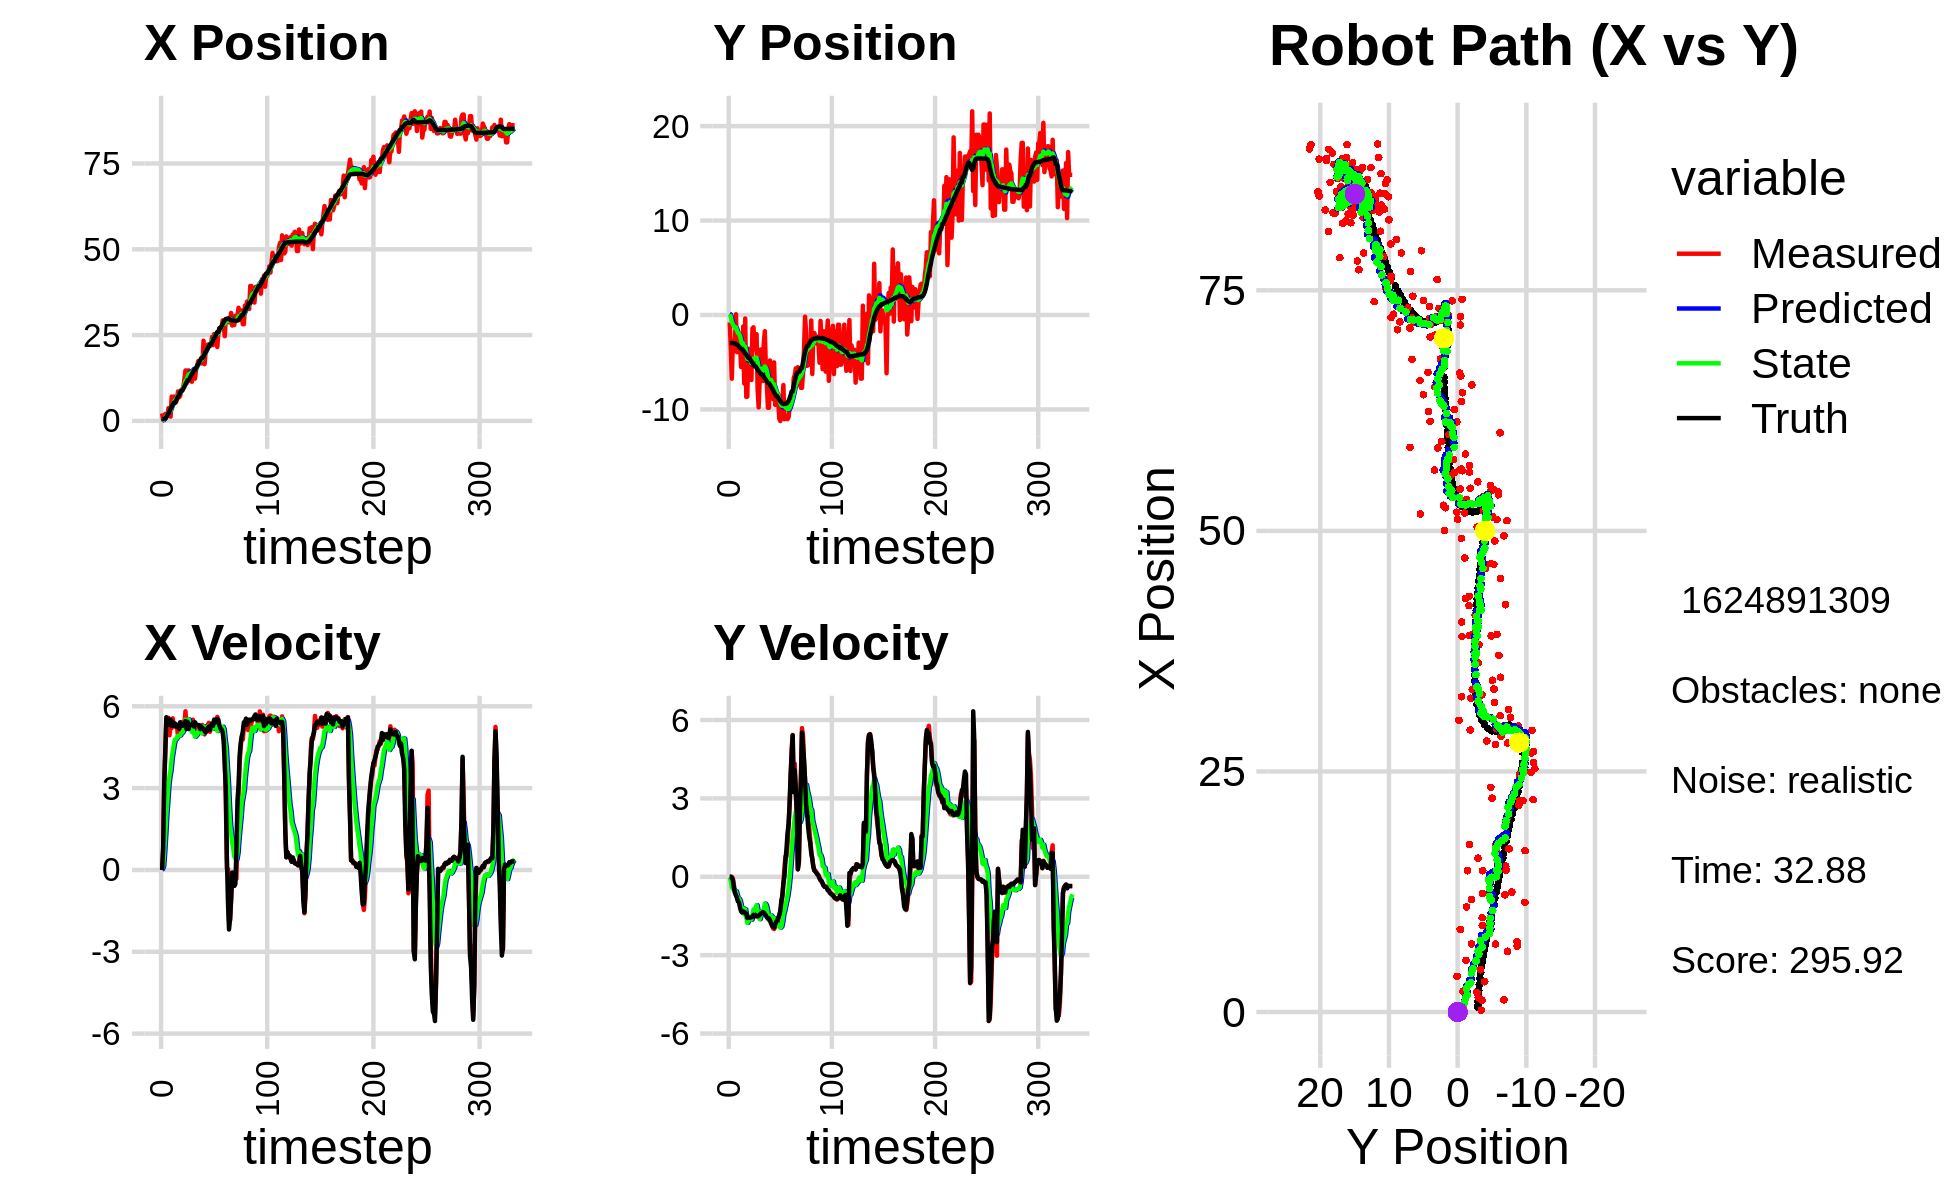

The file beside this chart, header and first rows:
-4.781935216729935600e-01, 2.232494354151143501e+00, 0.000000000000000000e+00, -0.000000000000000000e+00, 0.000000000000000000e+00, 0.000000000000000000e+00, 0.000000000000000000e+00, 0.000000000000000000e+00, -4.793569504540416693e-02, 1.306155250268858925e-01, 0.000000000000000000e+00, 0.000000000000000000e+00, 5.267584320971669953e-01, -2.968364237897648028e+00, 0.000000000000000000e+00, 0.000000000000000000e+00, 0.000000000000000000e+00, 2.626128552947193384e-04
2.183344482846879320e+00, -7.898795604844075502e-01, 0.000000000000000000e+00, -0.000000000000000000e+00, -4.793569504540416693e-02, 1.306155250268858925e-01, 0.000000000000000000e+00, 0.000000000000000000e+00, 2.065531300022218075e-01, 6.958182758943876056e-02, 3.954706328546758048e-02, -2.150143134974030062e-02, 5.267584320971669953e-01, -2.968364237897648028e+00, 0.000000000000000000e+00, 0.000000000000000000e+00, 0.000000000000000000e+00, 2.564604219514876604e-04
1.900073291470580072e-01, -3.443099170042359880e+00, 7.909998777180577978e-01, -4.550037720320830050e-04, 2.105078363307685552e-01, 6.743168445446473536e-02, 3.954706328546758048e-02, -2.150143134974030062e-02, 2.320153955391751899e-01, -1.975132427271386604e-01, 1.447712111809949520e-01, -1.430775521397412986e-01, 5.267584320971669953e-01, -2.968364237897648028e+00, 8.000000000000000444e-01, 0.000000000000000000e+00, 8.000000119209289551e-01, 5.752260331064462662e-04
1.273728250973818810e+00, -6.743122630768753289e+00, 3.242999493987577697e+00, -1.865457940043368503e-03, 2.464925166572746740e-01, -2.118209979411127819e-01, 1.447712111809949520e-01, -1.430775521397412986e-01, 5.169285326159225313e-01, -7.528632848180946135e-01, 6.636252128327020383e-01, -4.029797688338389028e-01, 6.665022371159623482e-01, -2.968779855507384546e+00, 3.200000000000000178e+00, -3.699999999999999817e-02, 3.200000047683715820e+00, 5.752260331064462662e-04
2.035834133421968950e+00, -2.796990184539105861e+00, 4.286426222823005006e+00, -7.014822545447300939e-02, 5.832910538991927796e-01, -7.931612617014784927e-01, 6.636252128327020383e-01, -4.029797688338389028e-01, 9.604918530805626187e-01, -9.561554613258373969e-01, 1.306512377416381820e+00, -4.530246564940653697e-01, 6.665022371159623482e-01, -2.968779855507384546e+00, 4.397999999999999687e+00, -1.160000000000000059e-01, 4.400000095367431641e+00, 1.636373996734619141e-02
2.035834133421968950e+00, -2.796990184539105861e+00, 5.509962581620927224e+00, -3.157117967863255492e-01, 1.091143090822200845e+00, -1.001457926975243939e+00, 1.306512377416381820e+00, -4.530246564940653697e-01, 1.434620991957983316e+00, -1.164202434289099752e+00, 2.025718102884879634e+00, -5.244346432443300898e-01, 1.094141244578061611e+00, -2.977705627419649836e+00, 5.597999999999999865e+00, -4.109999999999999765e-01, 5.613999843597412109e+00, 5.723577365279197693e-02
1.493035852589565060e+00, -3.006572639905419120e+00, 5.418474260480491189e+00, -5.468580883576212859e-01, 1.637192802246471235e+00, -1.216645898613532673e+00, 2.025718102884879634e+00, -5.244346432443300898e-01, 1.784087953112098335e+00, -1.393485083284020876e+00, 2.562266126799287669e+00, -6.184785594310692192e-01, 1.729711771091817063e+00, -3.016813391192901150e+00, 5.354000000000000092e+00, -5.979999999999999760e-01, 5.387000083923339844e+00, 1.005841493606567383e-01
3.715126037059111930e+00, 7.962000300028733435e-02, 5.575038404137668380e+00, -7.094684672867519470e-01, 2.040314565792026968e+00, -1.455332939227127698e+00, 2.562266126799287669e+00, -6.184785594310692192e-01, 2.438984793189950651e+00, -1.306488912615606957e+00, 3.130295106518788728e+00, -5.504264648175477559e-01, 2.242311715823111395e+00, -3.068280578815438808e+00, 5.538000000000000256e+00, -7.049999999999999600e-01, 5.583000183105468750e+00, 1.265776753425598145e-01
3.154039263699865980e+00, -3.936224238720523072e+00, 4.934898022556962083e+00, -7.528921139736484136e-01, 2.752014303841829435e+00, -1.361531559097361788e+00, 3.130295106518788728e+00, -5.504264648175477559e-01, 2.901644803934829042e+00, -1.634864355584553008e+00, 3.440014772401845278e+00, -7.089423385226998331e-01, 2.874712228620005305e+00, -3.150294915395059014e+00, 5.320999999999999730e+00, -8.110000000000000542e-01, 5.382999897003173828e+00, 1.513974368572235107e-01
1.237197637283899532e+00, -3.531923608110962398e+00, 5.450600717955899732e+00, -9.337312964118851255e-01, 3.245646281175013748e+00, -1.705758589436823014e+00, 3.440014772401845278e+00, -7.089423385226998331e-01, 3.045820003128784315e+00, -1.905897143855408205e+00, 3.660401352796915919e+00, -8.312934358536340218e-01, 3.493093729186871776e+00, -3.245018378376804069e+00, 5.500000000000000000e+00, -9.419999999999999485e-01, 5.580999851226806641e+00, 1.696611046791076660e-01
7.081117153353877924e+00, -2.027127371000066347e+00, 5.201233024790249182e+00, -8.910126253017902620e-01, 3.411860138408475684e+00, -1.989026487440771707e+00, 3.660401352796915919e+00, -8.312934358536340218e-01, 4.036235659454755265e+00, -1.996265737385665151e+00, 4.093508158267951558e+00, -8.404734912755623677e-01, 4.112154244977480388e+00, -3.352681503530563933e+00, 5.272999999999999687e+00, -9.819999999999999840e-01, 5.362999916076660156e+00, 1.696611046791076660e-01
4.392435103788439044e+00, -3.345140651762886996e+00, 5.556471128739676857e+00, -1.113784323899861928e+00, 4.445586475281550598e+00, -2.080313086513221332e+00, 4.093508158267951558e+00, -8.404734912755623677e-01, 4.510189974296920035e+00, -2.226694173868807525e+00, 4.325337608643735621e+00, -9.392018450107768590e-01, 4.730081796663987426e+00, -3.479200229973193892e+00, 5.426999999999999602e+00, -1.191000000000000059e+00, 5.556000232696533203e+00, 1.978264302015304565e-01
7.053907632327369726e+00, -5.506484911737757670e+00, 5.263125362787095085e+00, -1.225856970814945601e+00, 4.942723735161293597e+00, -2.320614358369885277e+00, 4.325337608643735621e+00, -9.392018450107768590e-01, 5.304639338363655199e+00, -2.668090415006502791e+00, 4.582687672723320560e+00, -1.139452655490660327e+00, 5.239885568813883232e+00, -3.600217864963696446e+00, 5.293000000000000149e+00, -1.322000000000000064e+00, 5.454999923706054688e+00, 2.288344651460647583e-01
7.053907632327369726e+00, -5.506484911737757670e+00, 5.372972472117312215e+00, -1.362357613357886299e+00, 5.762908105635987432e+00, -2.782035680555568824e+00, 4.582687672723320560e+00, -1.139452655490660327e+00, 5.994975856211791410e+00, -3.078451197826054475e+00, 4.774812030786199202e+00, -1.307903637977607669e+00, 5.239885568813883232e+00, -3.600217864963696446e+00, 5.366999999999999993e+00, -1.364000000000000101e+00, 5.538000106811523438e+00, 2.483241111040115356e-01
5.373080730443493991e+00, -1.217305050756541274e+00, 5.242147044968160863e+00, -1.316784578797869809e+00, 6.472457059290411152e+00, -3.209241561623815464e+00, 4.774812030786199202e+00, -1.307903637977607669e+00, 6.331324207973274554e+00, -3.001652125099784740e+00, 4.794030982023367748e+00, -1.205397689897748092e+00, 5.855175256494448810e+00, -3.755704746197687349e+00, 5.256999999999999673e+00, -1.324999999999999956e+00, 5.421000003814697266e+00, 2.461000829935073853e-01
6.314160242435818304e+00, -7.254780337920192501e+00, 5.284313390326040860e+00, -1.357927232736660272e+00, 6.810727306175611062e+00, -3.122191894089559661e+00, 4.794030982023367748e+00, -1.205397689897748092e+00, 6.760807373409272181e+00, -3.562512707347578633e+00, 4.847478042568519996e+00, -1.438402261819355710e+00, 6.459963082901833076e+00, -3.908358143099872173e+00, 5.320000000000000284e+00, -1.368999999999999995e+00, 5.493000030517578125e+00, 2.515308856964111328e-01
8.583730220299678138e+00, -3.747331363891288070e-01, 4.880245188090363229e+00, -1.278762164722891281e+00, 7.245555177666124003e+00, -3.706352933529514004e+00, 4.847478042568519996e+00, -1.438402261819355710e+00, 7.447156161300828359e+00, -3.349206503574175819e+00, 4.920532165718736195e+00, -1.246249126862502443e+00, 7.069687127738463417e+00, -4.065136121179531159e+00, 5.285000000000000142e+00, -1.366999999999999993e+00, 5.459000110626220703e+00, 2.562669515609741211e-01
6.842803001512822725e+00, -8.673854515853919978e+00, 5.239569731955270981e+00, -1.451852549498140688e+00, 7.939209377872701978e+00, -3.473831416260426241e+00, 4.920532165718736195e+00, -1.246249126862502443e+00, 7.791162590924407993e+00, -4.029083300309951987e+00, 4.916135446222612337e+00, -1.540852778233270826e+00, 7.571367502359993118e+00, -4.196869537647395454e+00, 5.176999999999999602e+00, -1.417000000000000037e+00, 5.368000030517578125e+00, 2.703118026256561279e-01
7.299574673211918885e+00, -8.646629379395644577e+00, 5.333047554742621266e+00, -1.477754679306174435e+00, 8.282776135546669138e+00, -4.183168578133279247e+00, 4.916135446222612337e+00, -1.540852778233270826e+00, 8.156493794567060363e+00, -4.646883474650318924e+00, 4.933168118719598816e+00, -1.764985459990365824e+00, 8.180288553373635807e+00, -4.366772697119442270e+00, 5.415000000000000036e+00, -1.574999999999999956e+00, 5.639999866485595703e+00, 2.703118026256561279e-01
9.002347200596650723e+00, -3.592886791507279742e+00, 5.320858492753116842e+00, -1.557049308690710898e+00, 8.649810606439020333e+00, -4.823382020649355617e+00, 4.933168118719598816e+00, -1.764985459990365824e+00, 8.721696848147919567e+00, -4.683312746678734761e+00, 5.013190027981662134e+00, -1.676233553508953200e+00, 8.794088601985201592e+00, -4.546309755339444258e+00, 5.301999999999999602e+00, -1.560000000000000053e+00, 5.526999950408935547e+00, 2.846828103065490723e-01
9.002347200596650723e+00, -3.592886791507279742e+00, 5.199682262615686668e+00, -1.536680716102544864e+00, 9.223015850946085337e+00, -4.850936102029629993e+00, 5.013190027981662134e+00, -1.676233553508953200e+00, 9.199275329711742444e+00, -4.711677735717919369e+00, 5.031911734719813012e+00, -1.594247086388864254e+00, 8.794088601985201592e+00, -4.546309755339444258e+00, 5.286999999999999922e+00, -1.568000000000000060e+00, 5.513999938964843750e+00, 2.873541414737701416e-01
9.809606880035149246e+00, -3.578876899303007342e+00, 5.444336762754278247e+00, -1.619134109222904350e+00, 9.702466503183723390e+00, -4.871102444356806060e+00, 5.031911734719813012e+00, -1.594247086388864254e+00, 9.738905004298405998e+00, -4.737165521825255077e+00, 5.103466974528946487e+00, -1.530183035888762033e+00, 9.401746987975872827e+00, -4.726228878389130195e+00, 5.291000000000000369e+00, -1.562000000000000055e+00, 5.517000198364257812e+00, 2.890678048133850098e-01
1.217478990536732475e+01, -6.885244534795958771e+00, 5.310565286910013505e+00, -1.542335454415400653e+00, 1.024925170175129985e+01, -4.890183825414131213e+00, 5.103466974528946487e+00, -1.530183035888762033e+00, 1.054726748582917395e+01, -5.099716717950750322e+00, 5.234227244560275771e+00, -1.635138319975325327e+00, 1.000973343812162675e+01, -4.906422183385511282e+00, 5.314000000000000057e+00, -1.542999999999999927e+00, 5.533999919891357422e+00, 2.826519310474395752e-01
1.468831658355853342e+01, -1.432919547770924895e+00, 5.815353407874952474e+00, -1.639337222437997843e+00, 1.107069021028520162e+01, -5.263230549948282544e+00, 5.234227244560275771e+00, -1.635138319975325327e+00, 1.164010223165952951e+01, -4.862428242513884946e+00, 5.510685310739422249e+00, -1.436943660299698555e+00, 1.062615799918554949e+01, -5.083348081159521747e+00, 5.458999999999999631e+00, -1.538000000000000034e+00, 5.671999931335449219e+00, 2.747679650783538818e-01
1.092756983613380584e+01, -1.303977773329224599e+00, 5.300439813359079544e+00, -1.490427538339209157e+00, 1.219117076273347244e+01, -5.006122608543854824e+00, 5.510685310739422249e+00, -1.436943660299698555e+00, 1.199192101905755869e+01, -4.621400250616108707e+00, 5.412956602339470180e+00, -1.251308133762893293e+00, 1.123637795447763210e+01, -5.255755946798420730e+00, 5.166999999999999815e+00, -1.455999999999999961e+00, 5.368000030517578125e+00, 2.741113007068634033e-01
1.468791627896119145e+01, -3.649451778562474491e+00, 5.241717303608749212e+00, -1.473915390529946690e+00, 1.253321667929150607e+01, -4.746531063992398103e+00, 5.412956602339470180e+00, -1.251308133762893293e+00, 1.284674038831081511e+01, -4.643716407746999231e+00, 5.494665114801048134e+00, -1.221060073733872819e+00, 1.185008835761939139e+01, -5.428152607472898517e+00, 5.429000000000000270e+00, -1.520000000000000018e+00, 5.638000011444091797e+00, 2.741113007068634033e-01
1.468791627896119145e+01, -3.649451778562474491e+00, 5.248747087601620898e+00, -1.474774406282367112e+00, 1.339620689979092027e+01, -4.765822415120386069e+00, 5.494665114801048134e+00, -1.221060073733872819e+00, 1.357706388598636416e+01, -4.662670617297580478e+00, 5.520677705165858207e+00, -1.193538606978670646e+00, 1.185008835761939139e+01, -5.428152607472898517e+00, 5.166000000000000369e+00, -1.461999999999999966e+00, 5.368999958038330078e+00, 2.739139497280120850e-01
1.170658290353583375e+01, -2.031437204828716592e+00, 5.231359142713455590e+00, -1.488490487313159916e+00, 1.412913165650295078e+01, -4.782024477995447498e+00, 5.520677705165858207e+00, -1.193538606978670646e+00, 1.375276869264019552e+01, -4.509995727124362475e+00, 5.351554301846734418e+00, -1.086191977402184872e+00, 1.244810700390552682e+01, -5.596899317305987331e+00, 5.307000000000000384e+00, -1.512000000000000011e+00, 5.518000125885009766e+00, 2.772065103054046631e-01
1.246107029901069119e+01, -7.875096128104351223e+00, 5.159167758201006926e+00, -1.471805213619366670e+00, 1.428792412282486879e+01, -4.618614924864581361e+00, 5.351554301846734418e+00, -1.086191977402184872e+00, 1.400538463059144689e+01, -4.980457263270269053e+00, 5.228152730485657429e+00, -1.301282504412680119e+00, 1.305783104874215717e+01, -5.770384834211807146e+00, 5.306000000000000050e+00, -1.514000000000000012e+00, 5.518000125885009766e+00, 2.778977155685424805e-01
1.139410209655837924e+01, -9.784052418100491977e+00, 5.131294771695044332e+00, -1.452826527489796682e+00, 1.452819990364001335e+01, -5.110585513711536798e+00, 5.228152730485657429e+00, -1.301282504412680119e+00, 1.405503322271281519e+01, -5.608121349102646036e+00, 5.053838462418942967e+00, -1.561835319105725928e+00, 1.366815590876027642e+01, -5.944407508752573399e+00, 5.330000000000000071e+00, -1.500000000000000000e+00, 5.537000179290771484e+00, 2.759093344211578369e-01
1.475066751186708380e+01, -7.043778584041144875e+00, 5.508012266665687662e+00, -1.505291103374609030e+00, 1.456041706895470966e+01, -5.764304881013218917e+00, 5.053838462418942967e+00, -1.561835319105725928e+00, 1.461134351959952937e+01, -5.895210393653804282e+00, 5.136298363009870194e+00, -1.621426696628280872e+00, 1.418087983130251040e+01, -6.087475345219072409e+00, 5.397000000000000242e+00, -1.457999999999999963e+00, 5.591000080108642578e+00, 2.667768299579620361e-01
1.231784605921617803e+01, -3.660800980211251776e+00, 5.217950854112974213e+00, -1.386431280832250312e+00, 1.512497335590051684e+01, -6.057353063316632813e+00, 5.136298363009870194e+00, -1.621426696628280872e+00, 1.470951163651975158e+01, -5.793701794868771238e+00, 5.007171504017513541e+00, -1.468979429222826205e+00, 1.479273438426207576e+01, -6.252526567463113416e+00, 5.258000000000000007e+00, -1.403000000000000025e+00, 5.441999912261962891e+00, 2.597035765647888184e-01
1.231784605921617803e+01, -3.660800980211251776e+00, 5.142466589664295817e+00, -1.323305243133720888e+00, 1.521022878692150293e+01, -5.940599737791053769e+00, 5.007171504017513541e+00, -1.468979429222826205e+00, 1.478468309918304158e+01, -5.694008352006443729e+00, 4.882326235919679291e+00, -1.333285689560727683e+00, 1.479273438426207576e+01, -6.252526567463113416e+00, 5.411999999999999922e+00, -1.403999999999999915e+00, 5.591000080108642578e+00, 2.518644630908966064e-01
1.516058728054137283e+01, -6.998247668553818635e+00, 5.218005714225756542e+00, -1.342743642557612471e+00, 1.527291572277500897e+01, -5.827336920962516764e+00, 4.882326235919679291e+00, -1.333285689560727683e+00, 1.527275491736801882e+01, -5.950448677764147654e+00, 4.930457339478900636e+00, -1.395150298950060375e+00, 1.540847229929168449e+01, -6.414458558725218751e+00, 5.323000000000000398e+00, -1.354000000000000092e+00, 5.493000030517578125e+00, 2.518644630908966064e-01
1.598543632757452393e+01, -2.964149043897835512e+00, 5.101301798117911623e+00, -1.302667861971076979e+00, 1.576580065131590835e+01, -6.089963707659153513e+00, 4.930457339478900636e+00, -1.395150298950060375e+00, 1.580708547023140120e+01, -5.757669929210646131e+00, 4.968977642211724444e+00, -1.221947036153440802e+00, 1.602170395814855652e+01, -6.570655391370467058e+00, 5.325999999999999623e+00, -1.372000000000000108e+00, 5.499000072479248047e+00, 2.500168681144714355e-01
1.742079865888889501e+01, -1.715467022040284784e+00, 5.272515173093019314e+00, -1.375566596262867369e+00, 1.630398323445257347e+01, -5.879864632825990256e+00, 4.968977642211724444e+00, -1.221947036153440802e+00, 1.648591757602154928e+01, -5.452148950246099801e+00, 5.074227882093054198e+00, -1.024350265061169996e+00, 1.653145241716977409e+01, -6.702025459789498818e+00, 5.293000000000000149e+00, -1.421000000000000041e+00, 5.480000019073486328e+00, 2.552050948143005371e-01
1.737438634021652462e+01, -5.575347350480201136e+00, 5.128162840435268599e+00, -1.434422828406122230e+00, 1.699334036423085337e+01, -5.554583976752216934e+00, 5.074227882093054198e+00, -1.024350265061169996e+00, 1.705295641935465767e+01, -5.578957050064244250e+00, 5.102180799041902581e+00, -1.074539905936717776e+00, 1.714005684866758372e+01, -6.864883468442688041e+00, 5.309999999999999609e+00, -1.485000000000000098e+00, 5.513999938964843750e+00, 2.727441787719726562e-01
1.695279586322419263e+01, -7.478675678909103119e+00, 5.124033380282734029e+00, -1.541908272710525774e+00, 1.756317449925884944e+01, -5.686411040657915805e+00, 5.102180799041902581e+00, -1.074539905936717776e+00, 1.747303994316826703e+01, -5.899370228664689186e+00, 5.074760687229589173e+00, -1.223474144575978473e+00, 1.774357247311538899e+01, -7.039507435096588495e+00, 5.158999999999999808e+00, -1.548999999999999932e+00, 5.386000156402587891e+00, 2.922977805137634277e-01
1.676644933188982378e+01, -9.826414154526231570e+00, 5.208755521011272371e+00, -1.579592725422996669e+00, 1.798051601189122550e+01, -6.021717643122286745e+00, 5.074760687229589173e+00, -1.223474144575978473e+00, 1.780571873061363775e+01, -6.439365403434051061e+00, 5.034736264426165953e+00, -1.463463224953661213e+00, 1.834159111940152798e+01, -7.220096634170230843e+00, 5.259000000000000341e+00, -1.594999999999999973e+00, 5.495999813079833984e+00, 2.944423854351043701e-01
1.676644933188982378e+01, -9.826414154526231570e+00, 5.311163316844739413e+00, -1.661556456659386560e+00, 1.830919235705625425e+01, -6.585711725929416893e+00, 5.034736264426165953e+00, -1.463463224953661213e+00, 1.809233119558106395e+01, -6.935752067919243480e+00, 5.000897200509247575e+00, -1.655273525236767407e+00, 1.834159111940152798e+01, -7.220096634170230843e+00, 5.200999999999999623e+00, -1.588000000000000078e+00, 5.439000129699707031e+00, 3.031966686248779297e-01
2.335230612755476187e+01, -4.822894856984809131e+00, 5.144145422161002124e+00, -1.609306197208828948e+00, 1.859242091563199040e+01, -7.101279420442920376e+00, 5.000897200509247575e+00, -1.655273525236767407e+00, 1.931084802874486073e+01, -6.860233496719343016e+00, 5.265017608152673390e+00, -1.531595287279330364e+00, 1.894090294843478617e+01, -7.403229282525956023e+00, 5.171999999999999709e+00, -1.671000000000000041e+00, 5.435999870300292969e+00, 3.031966686248779297e-01
1.651377630192139279e+01, -5.762459443438217477e+00, 4.968614433641350914e+00, -1.648665220020932631e+00, 1.983734978956012895e+01, -7.013393025447276052e+00, 5.265017608152673390e+00, -1.531595287279330364e+00, 1.932598396943843255e+01, -6.888751942671642148e+00, 5.049109241480933541e+00, -1.480734165331571983e+00, 1.943630814568787457e+01, -7.561507271353693049e+00, 5.089999999999999858e+00, -1.784000000000000030e+00, 5.394000053405761719e+00, 3.203842341899871826e-01
2.015822540172161581e+01, -7.177261636487093810e+00, 5.188865426366628064e+00, -1.865441211606887251e+00, 1.983089489358652457e+01, -7.036825359204799568e+00, 5.049109241480933541e+00, -1.480734165331571983e+00, 1.988673419068631532e+01, -7.072355574311496973e+00, 5.088101118455819361e+00, -1.534093034468489325e+00, 2.002253937718766608e+01, -7.762893722921289985e+00, 5.044999999999999929e+00, -1.874000000000000110e+00, 5.381000041961669922e+00, 3.451204001903533936e-01
2.149442237612408135e+01, -8.898323342941935721e+00, 5.264653190831279694e+00, -1.972387696458295148e+00, 2.039554430253189565e+01, -7.225764877758345861e+00, 5.088101118455819361e+00, -1.534093034468489325e+00, 2.056850855233043518e+01, -7.424616379120364762e+00, 5.172082041954621623e+00, -1.673336406751010141e+00, 2.060343384759219632e+01, -7.976343200566418545e+00, 5.100999999999999979e+00, -1.917999999999999927e+00, 5.448999881744384766e+00, 3.584613502025604248e-01
2.222766244409635661e+01, -5.017301128152033662e+00, 5.307298362128784142e+00, -1.998205479576968813e+00, 2.108571675652589761e+01, -7.591950019795465465e+00, 5.172082041954621623e+00, -1.673336406751010141e+00, 2.126306984206545536e+01, -7.339958834573876878e+00, 5.251617243790120959e+00, -1.578705511635063452e+00, 2.119305062300393772e+01, -8.198645637912466810e+00, 5.209999999999999964e+00, -1.945000000000000062e+00, 5.560999870300292969e+00, 3.600863516330718994e-01
2.197711974330520235e+01, -9.518931076863026419e+00, 5.392479784921959229e+00, -1.922702701212783749e+00, 2.178823156644446613e+01, -7.497829385737382779e+00, 5.251617243790120959e+00, -1.578705511635063452e+00, 2.182343640478192981e+01, -7.728070255697939039e+00, 5.283772541675650025e+00, -1.724733115449433640e+00, 2.169272255882252054e+01, -8.383130595683091713e+00, 5.256999999999999673e+00, -1.820999999999999952e+00, 5.563000202178955078e+00, 3.425003588199615479e-01
2.193346109959045975e+01, -8.980803833992419882e+00, 5.062447928378032813e+00, -1.677054538607474665e+00, 2.235181365894949579e+01, -7.900543567242882759e+00, 5.283772541675650025e+00, -1.724733115449433640e+00, 2.227833172902386849e+01, -8.011070815864652417e+00, 5.227090682529778043e+00, -1.775052647470926503e+00, 2.228908753356796169e+01, -8.588622139114253429e+00, 5.141000000000000014e+00, -1.717000000000000082e+00, 5.421000003814697266e+00, 3.198955059051513672e-01
2.193346109959045975e+01, -8.980803833992419882e+00, 5.265364692421986348e+00, -1.653873104348914769e+00, 2.280104079727684763e+01, -8.188576080611744246e+00, 5.227090682529778043e+00, -1.775052647470926503e+00, 2.267328264782429770e+01, -8.264966049250865865e+00, 5.189272844091735060e+00, -1.801629882983613040e+00, 2.228908753356796169e+01, -8.588622139114253429e+00, 5.267000000000000348e+00, -1.675999999999999934e+00, 5.526999950408935547e+00, 3.043456673622131348e-01
2.444522666947325007e+01, -9.211084084367939795e+00, 5.328331531703372370e+00, -1.673651252309534376e+00, 2.319220993223347094e+01, -8.445129037549227391e+00, 5.189272844091735060e+00, -1.801629882983613040e+00, 2.338635213240436528e+01, -8.518400066585039454e+00, 5.275051367407931124e+00, -1.826030132270582307e+00, 2.288879799835290285e+01, -8.783917472900194312e+00, 5.366999999999999993e+00, -1.566000000000000059e+00, 5.591000080108642578e+00, 3.043456673622131348e-01
2.207810962150736955e+01, -1.099190597331670638e+01, 5.303122727471280662e+00, -1.528479939963351075e+00, 2.391385726914515786e+01, -8.701003079812098306e+00, 5.275051367407931124e+00, -1.826030132270582307e+00, 2.364090774051521393e+01, -8.924763623736582829e+00, 5.186546907229534042e+00, -1.909215849828781897e+00, 2.350272774709503310e+01, -8.969605014897087614e+00, 5.285000000000000142e+00, -1.469999999999999973e+00, 5.486000061035156250e+00, 2.806171476840972900e-01
2.529370808617468924e+01, -1.122886876923272759e+01, 5.185618556206718743e+00, -1.320060374842532358e+00, 2.415956243123816805e+01, -9.115685208719460420e+00, 5.186546907229534042e+00, -1.909215849828781897e+00, 2.432900672985598689e+01, -9.305051835398286286e+00, 5.243857817998812898e+00, -1.948259368630740562e+00, 2.411021256446571215e+01, -9.136563346930888230e+00, 5.512999999999999901e+00, -1.304000000000000048e+00, 5.664999961853027344e+00, 2.492674887180328369e-01
2.491365936356378086e+01, -1.066622774413494135e+01, 5.362744803825682638e+00, -1.088004368087811757e+00, 2.485339251165586916e+01, -9.499877772261360320e+00, 5.243857817998812898e+00, -1.948259368630740562e+00, 2.486828734643415117e+01, -9.575430690971041159e+00, 5.265973204046393796e+00, -1.905724970917095806e+00, 2.463514351833351412e+01, -9.260203884352272041e+00, 5.407000000000000028e+00, -9.140000000000000346e-01, 5.484000205993652344e+00, 2.001651674509048462e-01
2.452220123981029687e+01, -8.997678474177929431e+00, 5.452760919698450337e+00, -7.193040752069439492e-01, 2.539488466683879153e+01, -9.766003188062750695e+00, 5.265973204046393796e+00, -1.905724970917095806e+00, 2.527371955308544926e+01, -9.621329834977947471e+00, 5.251709128970767360e+00, -1.723781262790465396e+00, 2.525593304651802384e+01, -9.368484542929763847e+00, 5.448000000000000398e+00, -7.189999999999999725e-01, 5.495999813079833984e+00, 1.311582773923873901e-01
2.152357315959466177e+01, -7.419843480724604312e+00, 5.610623486350074351e+00, -2.456869255052797074e-01, 2.579889046598252733e+01, -9.793707961256993499e+00, 5.251709128970767360e+00, -1.723781262790465396e+00, 2.517775036853606352e+01, -9.465137528503287712e+00, 5.092654174681102930e+00, -1.423630497782432780e+00, 2.588581490465161394e+01, -9.428895042976488838e+00, 5.533999999999999808e+00, -2.429999999999999938e-01, 5.539000034332275391e+00, 4.376163706183433533e-02
2.591859275113036176e+01, -1.103620962881075229e+01, 5.355720250767575408e+00, 3.319916847262303072e-01, 2.568701578600417434e+01, -9.607500578281531034e+00, 5.092654174681102930e+00, -1.423630497782432780e+00, 2.573465280398771071e+01, -9.662053567706173851e+00, 5.146566060457449687e+00, -1.287469197336525095e+00, 2.588581490465161394e+01, -9.428895042976488838e+00, 5.501999999999999780e+00, 1.700000000000000122e-02, 5.501999855041503906e+00, -6.190902739763259888e-02
2.691465207200289456e+01, -1.074753205554386604e+01, 5.202770722919433766e+00, 7.738082531023841026e-01, 2.624930941003345453e+01, -9.790800487439826227e+00, 5.146566060457449687e+00, -1.287469197336525095e+00, 2.635152406882597376e+01, -9.779388768821661415e+00, 5.189286354512223198e+00, -1.090220712335095987e+00, 2.702933526004741083e+01, -9.380221890032755638e+00, 5.293999999999999595e+00, 6.290000000000000036e-01, 5.330999851226806641e+00, -1.476476937532424927e-01
2.691465207200289456e+01, -1.074753205554386604e+01, 5.213650724500094924e+00, 7.754264360793495792e-01, 2.687045270427719501e+01, -9.888410840055170681e+00, 5.189286354512223198e+00, -1.090220712335095987e+00, 2.687826474200986482e+01, -9.877369187219192881e+00, 5.195432173497064099e+00, -9.113393610636368880e-01, 2.702933526004741083e+01, -9.380221890032755638e+00, 5.184000000000000163e+00, 1.074000000000000066e+00, 5.295000076293945312e+00, -1.476476937532424927e-01
2.708480435602868042e+01, -1.103010194103609365e+01, 5.218345926295485881e+00, 1.245828374060108601e+00, 2.739780795935957158e+01, -9.968503123325556103e+00, 5.195432173497064099e+00, -9.113393610636368880e-01, 2.735216661848095754e+01, -9.962880534334631832e+00, 5.183248260054596379e+00, -7.080456115852276078e-01, 2.762683701509054757e+01, -9.269711540587351806e+00, 5.150999999999999801e+00, 1.661999999999999922e+00, 5.413000106811523438e+00, -2.343533486127853394e-01
2.927564787843753891e+01, -1.083612470393213556e+01, 5.158897637818030901e+00, 1.918278712839394107e+00, 2.787049144448641869e+01, -1.003368509549315490e+01, 5.183248260054596379e+00, -7.080456115852276078e-01, 2.807927635831871171e+01, -9.975529822990903739e+00, 5.250534047209863608e+00, -4.351209914399656875e-01, 2.822357392326880898e+01, -9.096426532890108163e+00, 5.048000000000000043e+00, 2.013999999999999790e+00, 5.434999942779541016e+00, -3.559964001178741455e-01
2.788407564179804865e+01, -9.862979100501709340e+00, 4.861100759674211069e+00, 2.688442392378333601e+00, 2.860432976303969710e+01, -1.001904192213489964e+01, 5.250534047209863608e+00, -4.351209914399656875e-01, 2.847740444357280154e+01, -9.833609235109982194e+00, 5.151602658851242467e+00, -5.292936983184126642e-02, 2.879470562922087851e+01, -8.843808219951245775e+00, 4.721000000000000085e+00, 2.798999999999999932e+00, 5.487999916076660156e+00, -5.051835179328918457e-01
2.469313979136374471e+01, -9.048942670651509701e+00, 4.162323707260793704e+00, 3.788065853241672887e+00, 2.899256470945792685e+01, -9.838902172093165532e+00, 5.151602658851242467e+00, -5.292936983184126642e-02, 2.830104706824449323e+01, -9.548259809196826708e+00, 4.775160205382147360e+00, 4.480645806149018417e-01, 2.931649994864993758e+01, -8.495623633755529980e+00, 3.819999999999999840e+00, 3.896999999999999797e+00, 5.456999778747558594e+00, -7.383587360382080078e-01
... 273 more rows
